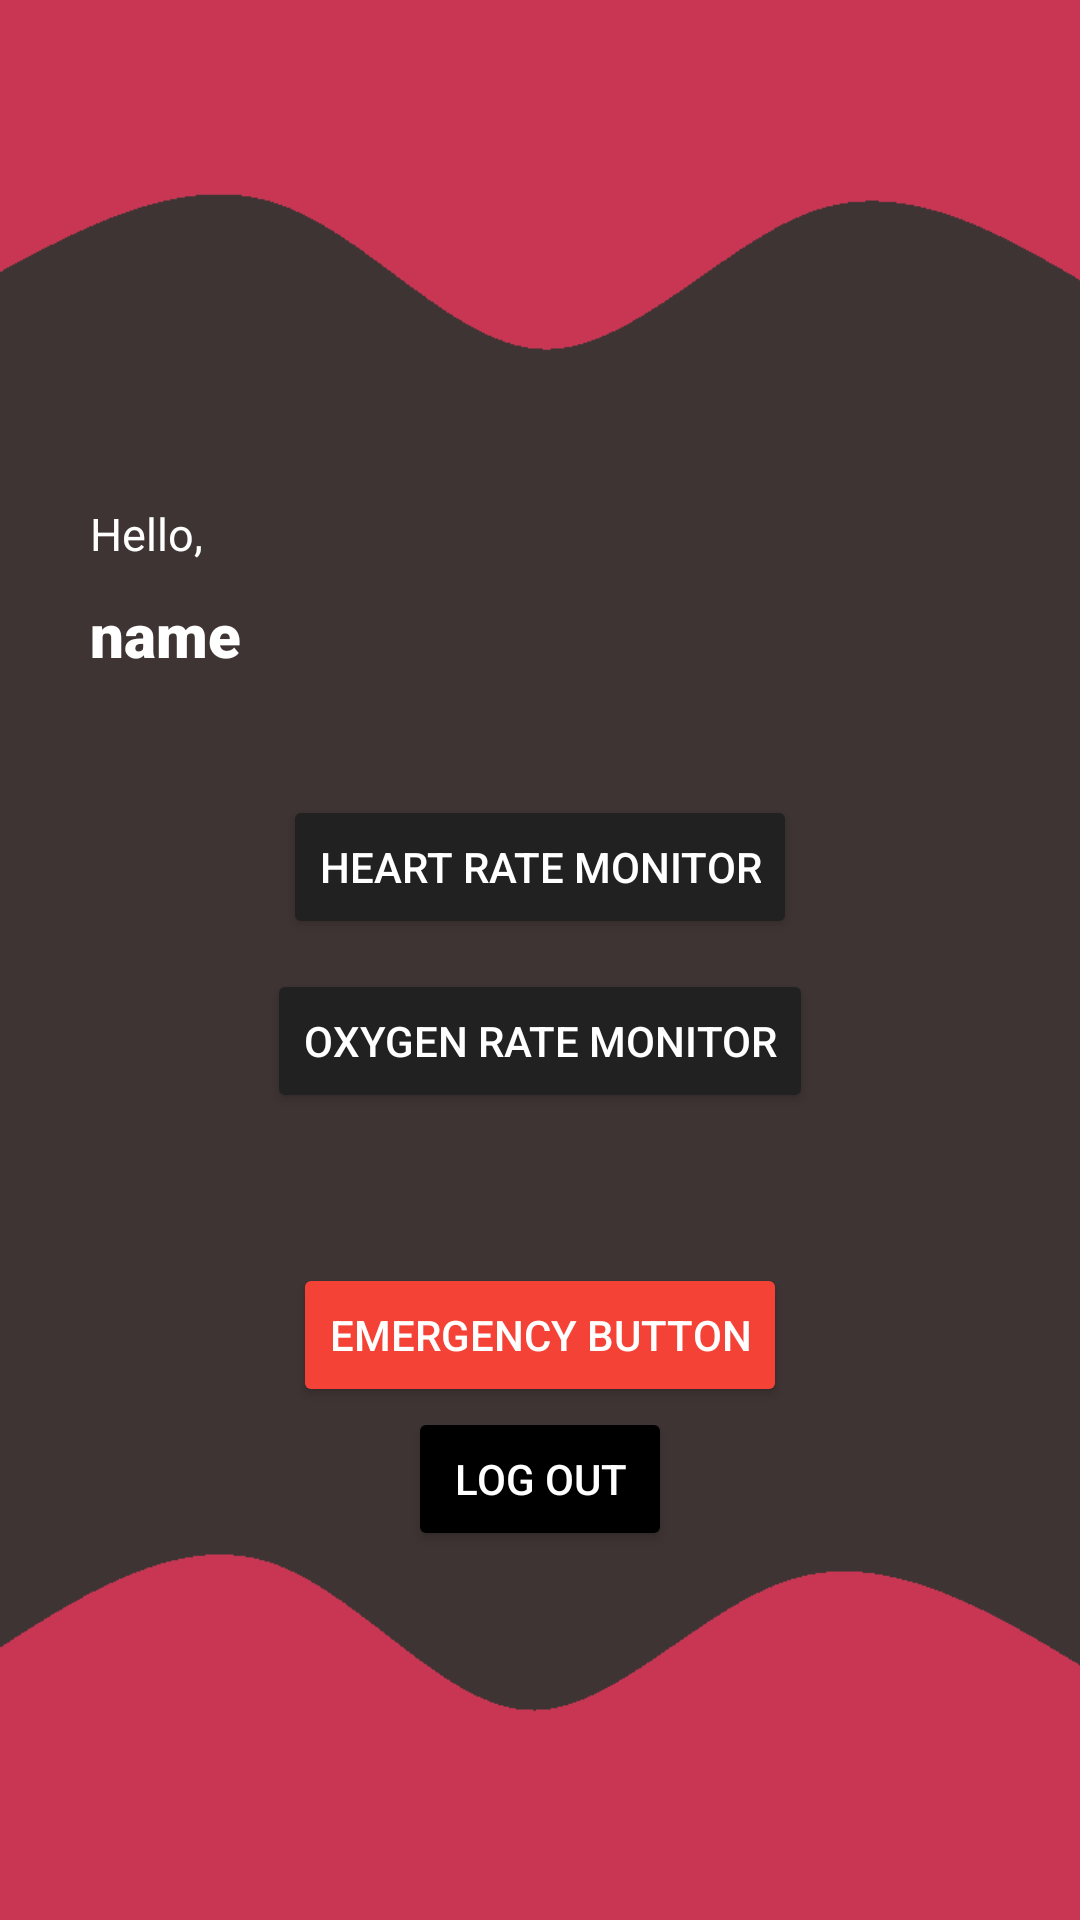

Write the Android layout XML for this screen, with the resource values it uses.
<!-- AndroidManifest.xml: application theme Theme.HealthMonitor -->
<!-- res/layout/activity_primary.xml -->
<?xml version="1.0" encoding="utf-8"?>
<LinearLayout xmlns:android="http://schemas.android.com/apk/res/android"
    xmlns:app="http://schemas.android.com/apk/res-auto"
    xmlns:tools="http://schemas.android.com/tools"
    android:id="@+id/activity_primary"
    android:layout_width="match_parent"
    android:layout_height="match_parent"
    android:background="@drawable/home"
    android:gravity="center"
    android:orientation="vertical"
    android:weightSum="1"
    tools:context="com.example.healthmonitor.Primary">


    <RelativeLayout
        android:layout_width="match_parent"
        android:layout_height="wrap_content"
        android:padding="30dp">

    <TextView
        android:id="@+id/xname"
        android:layout_width="wrap_content"
        android:layout_height="wrap_content"

        android:text="Hello, "
        android:textColor="#fff"
        android:layout_marginTop="15dp"
        android:textSize="15dp"/>

    <TextView
        android:layout_width="wrap_content"
        android:layout_height="wrap_content"
        android:id="@+id/names"
        android:text="name"
        android:textColor="#fff"
        android:textSize="20dp"
        android:textStyle="bold"
        android:layout_below="@id/xname"

        android:layout_marginTop="10dp"
        android:fontFamily="sans-serif-black"/>
    </RelativeLayout>
    <Space
        android:layout_width="match_parent"
        android:layout_height="10dp" />

    <Button
        android:id="@+id/HR"
        android:layout_width="wrap_content"
        android:layout_height="wrap_content"

        android:backgroundTint="#212121"
        android:text="Heart Rate Monitor"
        android:textColor="#ffff"
         />

    <Space
        android:layout_width="match_parent"
        android:layout_height="10dp" />


    <Button
        android:id="@+id/O2"
        android:layout_width="wrap_content"
        android:layout_height="wrap_content"

        android:backgroundTint="#212121"
        android:text="Oxygen Rate Monitor"
        android:textColor="#ffff"

 />
    <Space
        android:layout_width="match_parent"
        android:layout_height="50dp" />
    <Button
        android:id="@+id/map"
android:text="Emergency button"
       android:onClick="gotomaps"
        app:layout_constraintBottom_toBottomOf="parent"
        android:backgroundTint="#F44336"
        android:textColor="#ffff"
        android:layout_width="wrap_content"
        android:layout_height="wrap_content"/>
    <Button
        android:id="@+id/logOut"
        android:text="Log Out"
     android:onClick="logout"
        app:layout_constraintBottom_toBottomOf="parent"
        android:backgroundTint="@color/black"
        android:textColor="#ffff"
        android:layout_width="wrap_content"
        android:layout_height="wrap_content"/>


</LinearLayout>
<!-- resources referenced by this layout -->
<resources>
  <color name="black">#FF000000</color>
  <!-- drawable home: png bitmap (drawable-v24, 8817 bytes) -->
  <style name="Theme.HealthMonitor" parent="Theme.MaterialComponents.DayNight.DarkActionBar">
          
          <item name="colorPrimary">@color/lower</item>
          <item name="colorPrimaryVariant">@color/upper</item>
          <item name="colorOnPrimary">@color/white</item>
          
          <item name="colorSecondary">@color/teal_200</item>
          <item name="colorSecondaryVariant">@color/teal_700</item>
          <item name="colorOnSecondary">@color/black</item>
  
          
          <item name="android:statusBarColor" tools:targetApi="l">?attr/colorPrimaryVariant</item>
          
      </style>
  <color name="lower">#9C3434</color>
  <color name="upper">#7E2D2D</color>
  <color name="white">#FFFFFFFF</color>
  <color name="teal_200">#FF03DAC5</color>
  <color name="teal_700">#FF018786</color>
</resources>
